Image classification data set "dataset" (An0jin/ToneiverseLinux on GitHub). Class labels (4): autumn warm, spring warm, summer cool, winter cool.

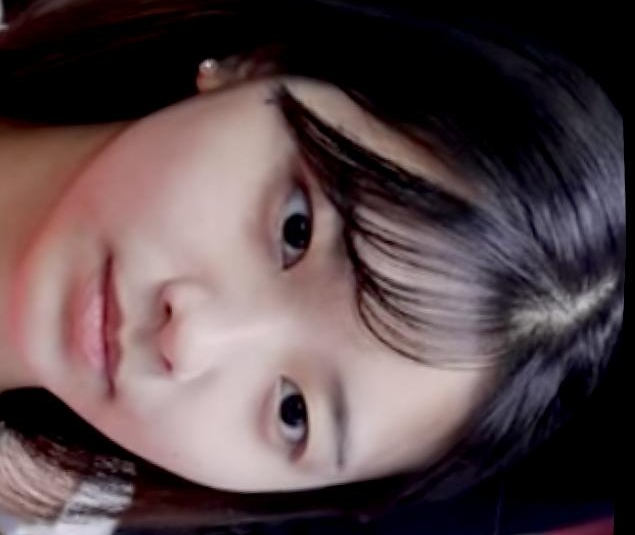
Label: spring warm

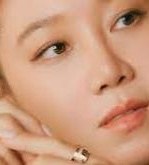
Label: autumn warm

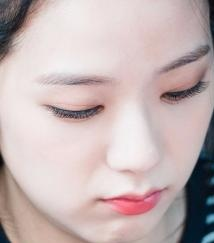
Label: winter cool

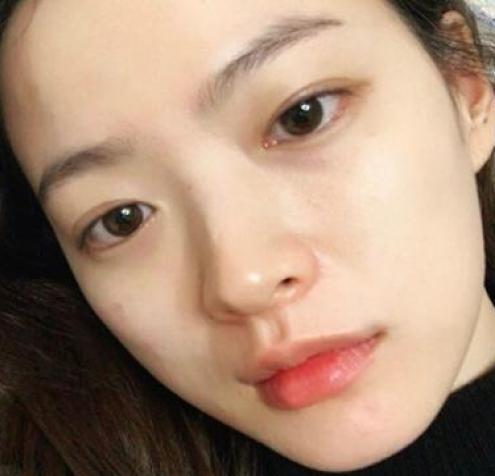
Label: autumn warm

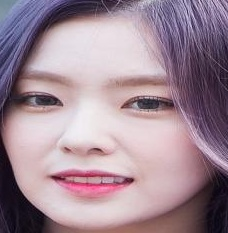
Label: summer cool

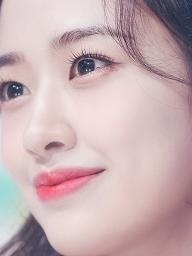
Label: winter cool
